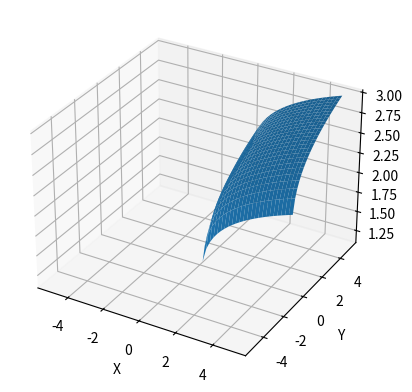
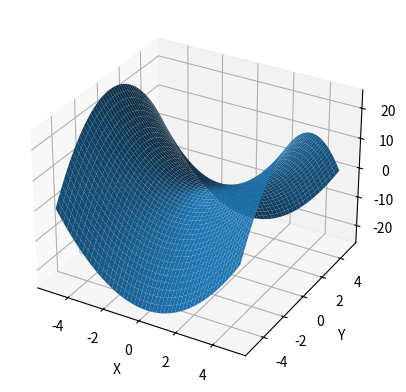
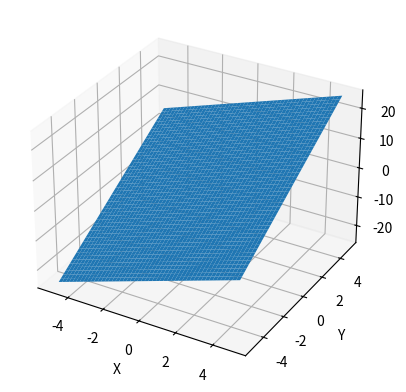
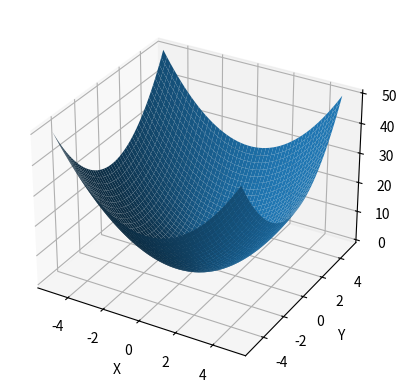
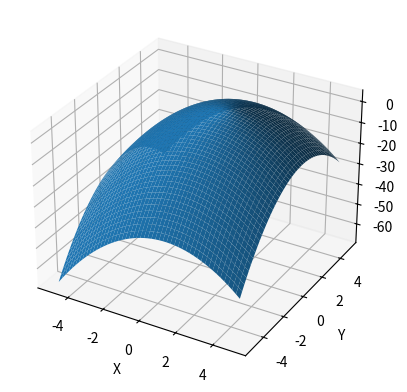

Here is the Python script that generated these plots, in order:
import numpy as np
import matplotlib.pyplot as plt
from mpl_toolkits.mplot3d import Axes3D


def func(x, y, z):
    fig = plt.figure()
    ax = fig.add_subplot(projection='3d')
    ax.plot_surface(x, y, z)
    ax.set_xlabel('X')
    ax.set_ylabel('Y')
    ax.set_zlabel('Z')
    plt.show()


# Построить графики функций

x = np.linspace(-5, 5, 50)
y = np.linspace(-5, 5, 50)

X, Y = np.meshgrid(x, y)
Z = np.power(X, 0.25) + np.power(Y, 0.25)

func(X, Y, Z)
Z = X ** 2 - Y ** 2

fig = plt.figure()
func(X, Y, Z)

Z = 2 * X + 3 * Y
func(X, Y, Z)

Z = X ** 2 + Y ** 2
func(X, Y, Z)

Z = 2 + 2 * X + 2 * Y - X ** 2 - Y ** 2
func(X, Y, Z)
